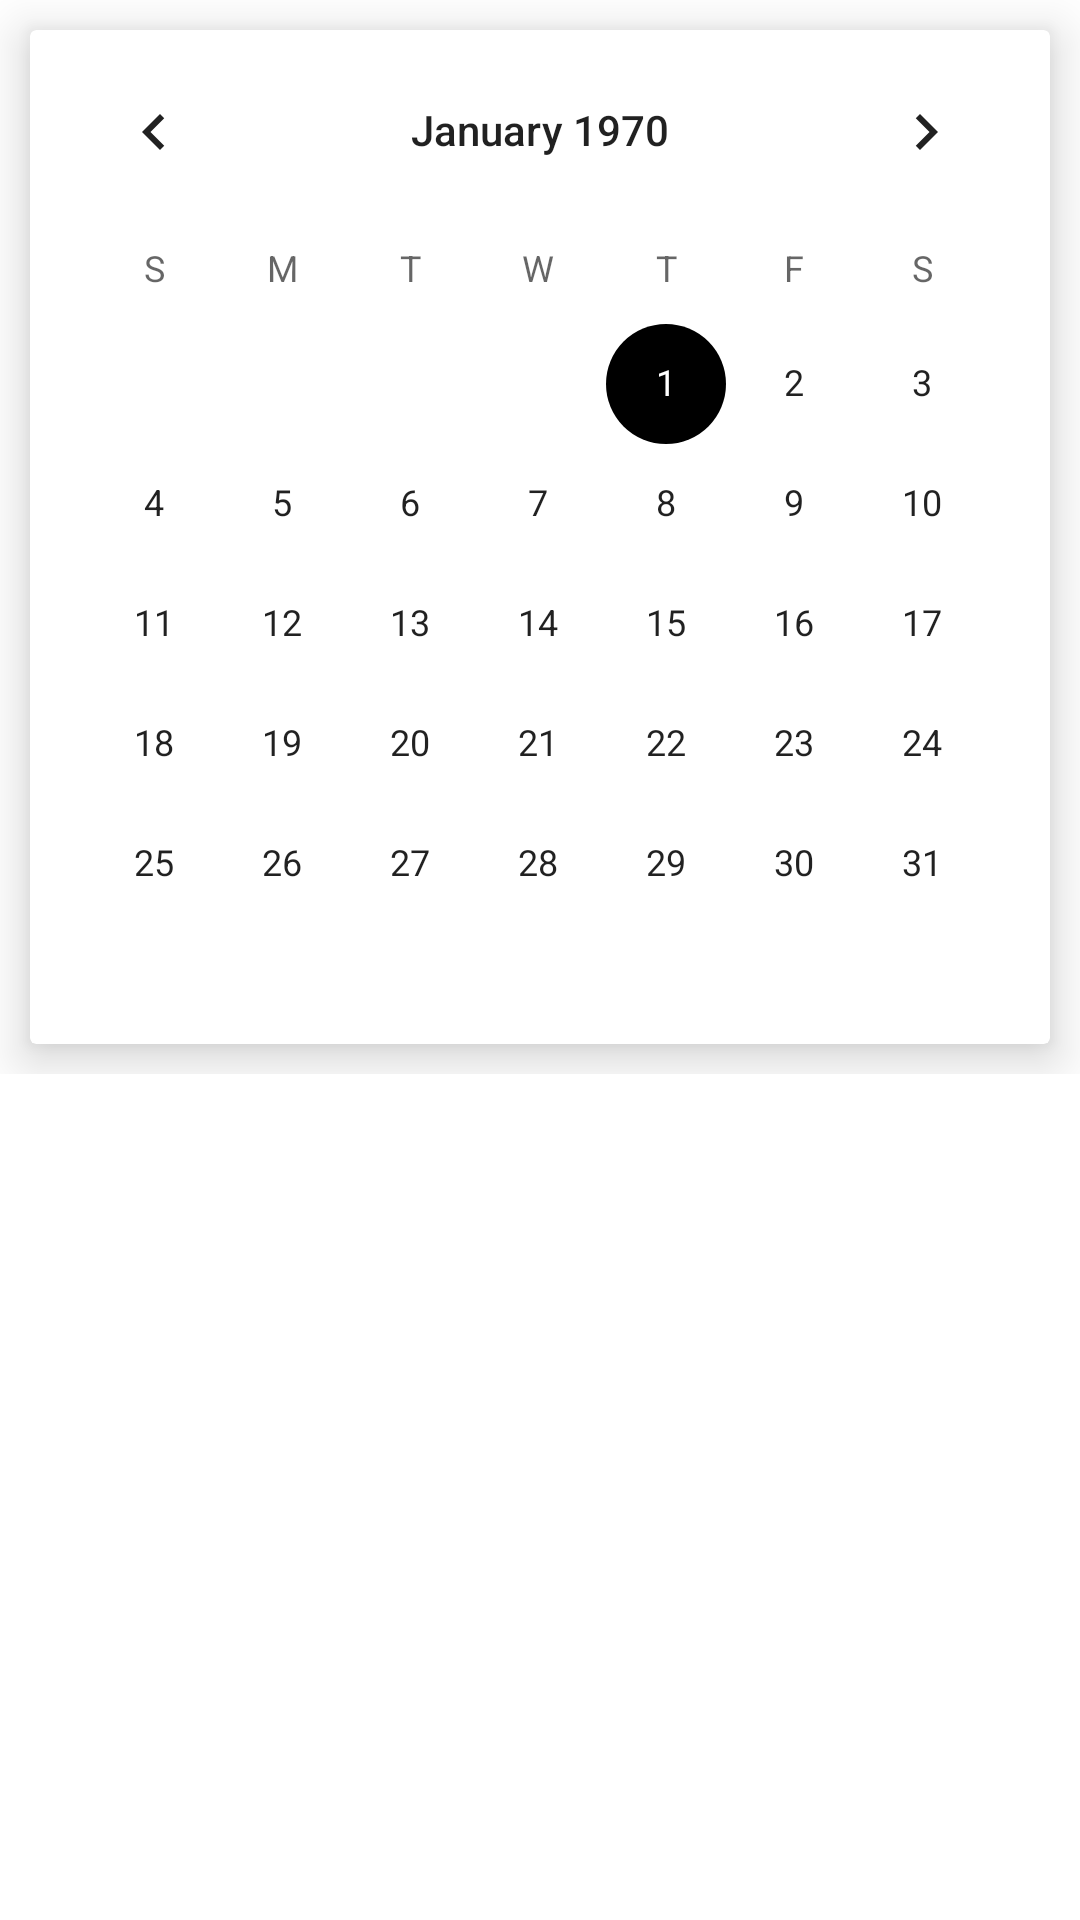

The Android layout XML behind this screen, and the referenced resources:
<!-- AndroidManifest.xml: application theme Theme.CalendarNotes -->
<!-- res/layout/activity_main.xml -->
<?xml version="1.0" encoding="utf-8"?>
<androidx.constraintlayout.widget.ConstraintLayout xmlns:android="http://schemas.android.com/apk/res/android"
    xmlns:app="http://schemas.android.com/apk/res-auto"
    xmlns:tools="http://schemas.android.com/tools"
    android:layout_width="match_parent"
    android:layout_height="match_parent"
    tools:context=".activitys.MainActivity">

    <ScrollView
        android:layout_width="0dp"
        android:layout_height="0dp"
        app:layout_constraintBottom_toBottomOf="parent"
        app:layout_constraintEnd_toEndOf="parent"
        app:layout_constraintStart_toStartOf="parent"
        app:layout_constraintTop_toTopOf="parent">

        <LinearLayout
            android:layout_width="wrap_content"
            android:layout_height="wrap_content"
            android:layout_gravity="center_horizontal"
            android:orientation="vertical">

            <androidx.cardview.widget.CardView
                android:layout_width="wrap_content"
                android:layout_height="wrap_content"
                android:layout_margin="10dp"
                app:cardElevation="10dp">

                <CalendarView
                    android:id="@+id/calendarView"
                    android:layout_width="wrap_content"
                    android:layout_height="wrap_content" />

            </androidx.cardview.widget.CardView>

            <androidx.recyclerview.widget.RecyclerView
                android:id="@+id/rcMain"
                android:layout_width="match_parent"
                android:layout_height="wrap_content"
                android:orientation="vertical"
                tools:listitem="@layout/layout_note_card"
                app:layoutManager="androidx.recyclerview.widget.LinearLayoutManager" />
        </LinearLayout>
    </ScrollView>

</androidx.constraintlayout.widget.ConstraintLayout>
<!-- res/layout/layout_note_card.xml (included above) -->
<?xml version="1.0" encoding="utf-8"?>
<androidx.cardview.widget.CardView xmlns:android="http://schemas.android.com/apk/res/android"
    android:layout_width="match_parent"
    android:layout_height="wrap_content"
    xmlns:app="http://schemas.android.com/apk/res-auto"
    android:layout_gravity="center"
    android:layout_margin="5dp"
    app:cardElevation="5dp">
    <RelativeLayout
        android:layout_width="match_parent"
        android:layout_height="wrap_content"
        android:layout_gravity="center">
        <View
            android:id="@+id/viewColor"
            android:layout_width="15dp"
            android:layout_height="75dp"
            android:layout_centerVertical="true"
            android:background="@color/pink_500"/>
        <TextView
            android:id="@+id/txtTitle"
            android:layout_width="match_parent"
            android:layout_height="wrap_content"
            android:layout_toEndOf="@id/viewColor"
            android:maxLines="1"
            style="@style/text_size_20sp_bold"
            android:text="@string/app_name"/>
        <TextView
            android:id="@+id/txtDisc"
            android:layout_width="match_parent"
            android:layout_height="wrap_content"
            android:layout_toEndOf="@id/viewColor"
            style="@style/text_size_16sp"
            android:maxLines="2"
            android:text="@string/app_name"
            android:layout_below="@id/txtTitle"/>
    </RelativeLayout>

</androidx.cardview.widget.CardView>
<!-- resources referenced by this layout -->
<resources>
  <string name="app_name">Calendar Notes</string>
  <style name="text_size_16sp">
          <item name="android:textSize">@dimen/text_size_h3</item>
          <item name="android:textColor">@color/black</item>
          <item name="android:padding">5dp</item>
      </style>
  <style name="text_size_20sp_bold">
          <item name="android:textSize">@dimen/text_size_h1</item>
          <item name="android:textStyle">bold</item>
          <item name="android:textColor">@color/black</item>
          <item name="android:padding">5dp</item>
      </style>
  <style name="Theme.CalendarNotes" parent="Theme.MaterialComponents.DayNight.NoActionBar">
          
          <item name="colorPrimary">@color/pink_500</item>
          <item name="colorPrimaryVariant">@color/pink_700</item>
          <item name="colorOnPrimary">@color/white</item>
          
          <item name="colorSecondary">@color/deep_purple_200</item>
          <item name="colorSecondaryVariant">@color/deep_purple_700</item>
          <item name="colorOnSecondary">@color/black</item>
          
          <item name="android:statusBarColor">?attr/colorPrimaryVariant</item>
          
      </style>
  <dimen name="text_size_h3">16sp</dimen>
  <dimen name="text_size_h1">20sp</dimen>
  <!-- not gathered from this repository: default colours our renderer supplied (Android Studio template values) -->
  <color name="black">#FF000000</color>
  <color name="white">#FFFFFFFF</color>
</resources>
